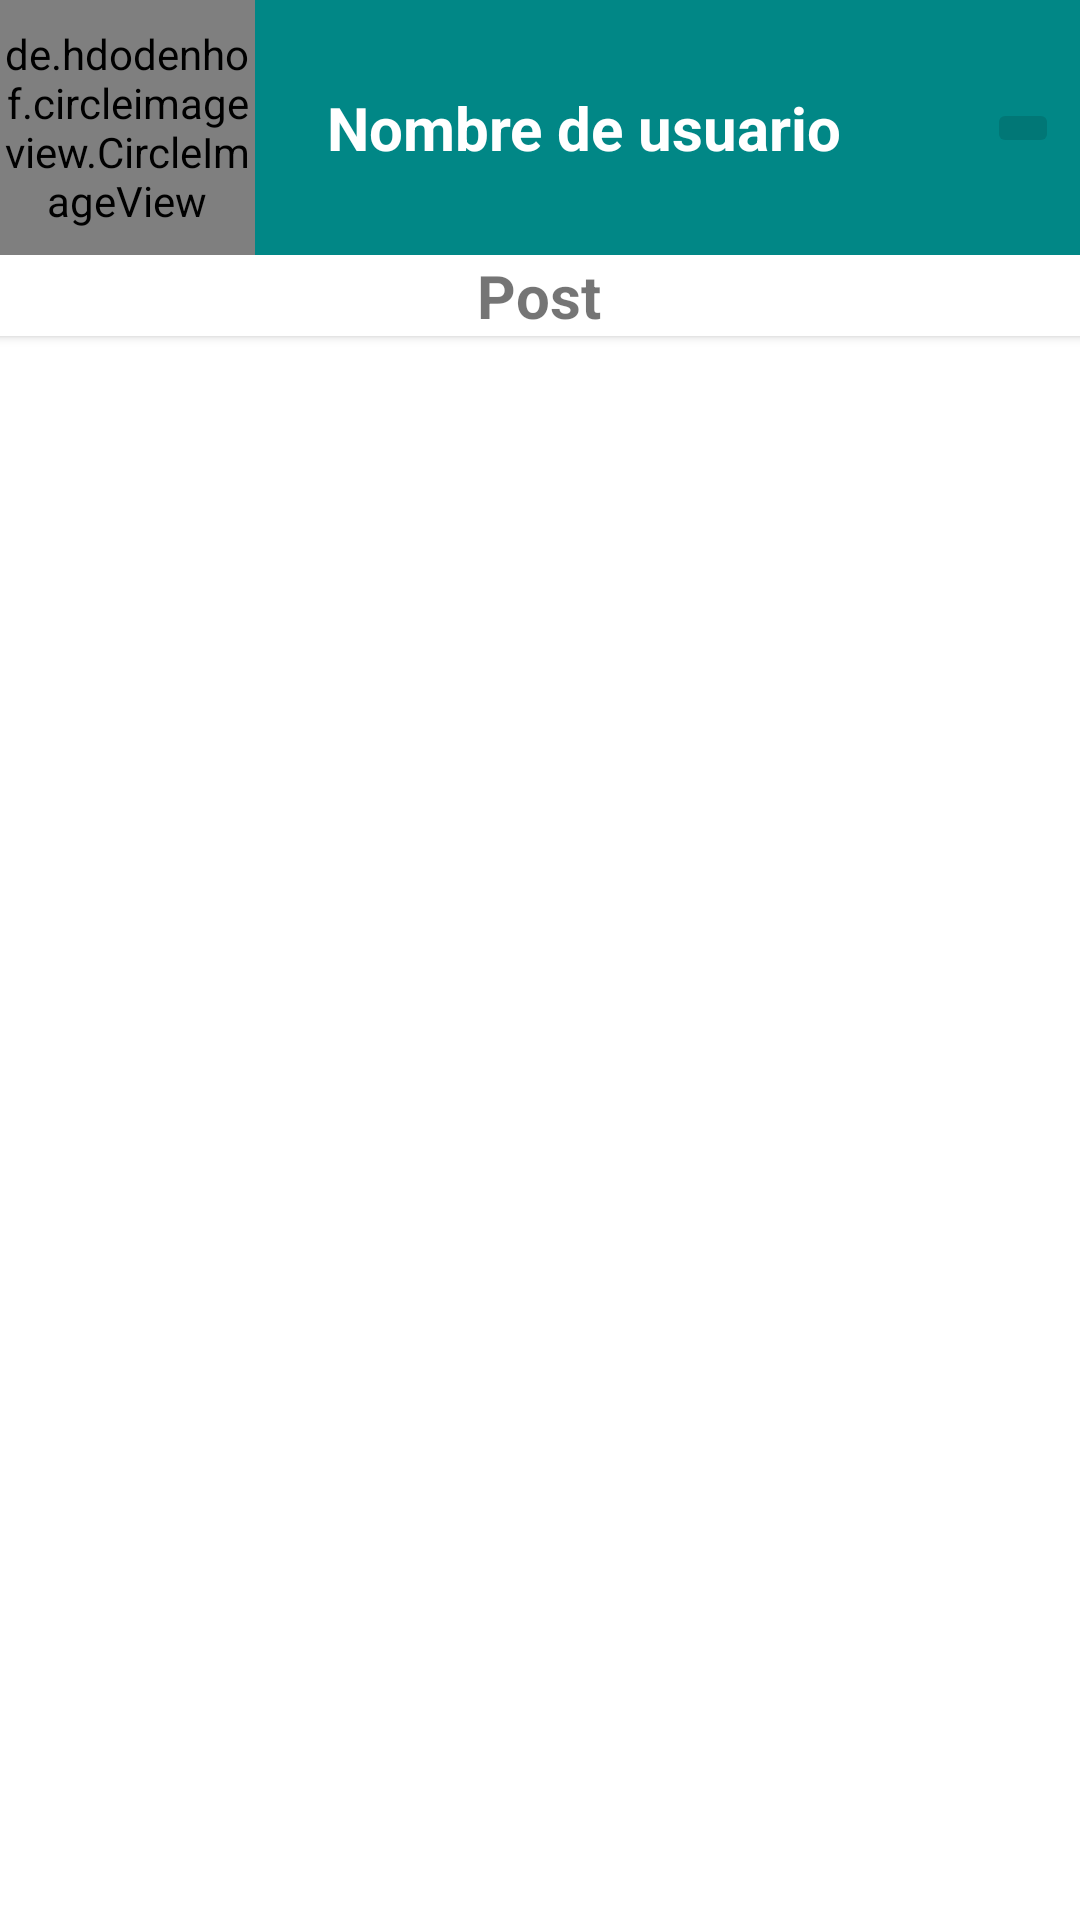

Reconstruct the res/layout file that produces this screen, plus the resources it refers to.
<!-- AndroidManifest.xml: application theme Theme.AppEducaSocial -->
<!-- res/layout/activity_perfil.xml -->
<?xml version="1.0" encoding="utf-8"?>
<androidx.constraintlayout.widget.ConstraintLayout xmlns:android="http://schemas.android.com/apk/res/android"
    xmlns:app="http://schemas.android.com/apk/res-auto"
    xmlns:tools="http://schemas.android.com/tools"
    android:layout_width="match_parent"
    android:layout_height="match_parent"
    tools:context=".PerfilActivity">

    <androidx.cardview.widget.CardView
        android:id="@+id/banner_usuario"
        android:layout_width="409dp"
        android:layout_height="wrap_content"
        android:backgroundTint="@color/teal_700"
        app:layout_constraintEnd_toEndOf="parent"
        app:layout_constraintStart_toStartOf="parent"
        app:layout_constraintTop_toTopOf="parent">

        <androidx.constraintlayout.widget.ConstraintLayout
            android:layout_width="match_parent"
            android:layout_height="match_parent">

            <de.hdodenhof.circleimageview.CircleImageView
                android:id="@+id/imagen_usuario_perfil"
                android:layout_width="85dp"
                android:layout_height="85dp"
                android:layout_marginStart="24dp"
                android:src="@drawable/profile"
                app:layout_constraintBottom_toBottomOf="parent"
                app:layout_constraintStart_toStartOf="parent"
                app:layout_constraintTop_toTopOf="parent" />

            <TextView
                android:id="@+id/nombre_usuario_perfil"
                android:layout_width="wrap_content"
                android:layout_height="wrap_content"
                android:layout_marginStart="24dp"
                android:text="Nombre de usuario"
                android:textColor="@color/white"
                android:textSize="20sp"
                android:textStyle="bold"
                app:layout_constraintBottom_toBottomOf="parent"
                app:layout_constraintStart_toEndOf="@+id/imagen_usuario_perfil"
                app:layout_constraintTop_toTopOf="parent" />

            <ImageButton
                android:id="@+id/followBtn"
                android:layout_width="wrap_content"
                android:layout_height="wrap_content"
                android:layout_marginStart="16dp"
                android:backgroundTint="@color/material_on_surface_stroke"
                app:layout_constraintBottom_toBottomOf="parent"
                app:layout_constraintEnd_toEndOf="parent"
                app:layout_constraintStart_toEndOf="@+id/nombre_usuario_perfil"
                app:layout_constraintTop_toTopOf="parent"
                app:srcCompat="@drawable/ic_baseline_add_24" />
        </androidx.constraintlayout.widget.ConstraintLayout>
    </androidx.cardview.widget.CardView>

    <androidx.cardview.widget.CardView
        android:id="@+id/cardView2"
        android:layout_width="409dp"
        android:layout_height="wrap_content"
        android:layout_marginStart="8dp"
        android:layout_marginEnd="8dp"
        app:layout_constraintEnd_toEndOf="parent"
        app:layout_constraintStart_toStartOf="parent"
        app:layout_constraintTop_toBottomOf="@+id/banner_usuario">

        <androidx.constraintlayout.widget.ConstraintLayout
            android:layout_width="match_parent"
            android:layout_height="match_parent">

            <TextView
                android:id="@+id/textView7"
                android:layout_width="wrap_content"
                android:layout_height="wrap_content"
                android:text="Post"
                android:textSize="20sp"
                android:textStyle="bold"
                app:layout_constraintBottom_toBottomOf="parent"
                app:layout_constraintEnd_toEndOf="parent"
                app:layout_constraintHorizontal_bias="0.498"
                app:layout_constraintStart_toStartOf="parent"
                app:layout_constraintTop_toTopOf="parent"
                app:layout_constraintVertical_bias="0.49" />
        </androidx.constraintlayout.widget.ConstraintLayout>
    </androidx.cardview.widget.CardView>

    <androidx.recyclerview.widget.RecyclerView
        android:id="@+id/rv"
        android:layout_width="match_parent"
        android:layout_height="0dp"
        app:layout_constraintBottom_toBottomOf="parent"
        app:layout_constraintEnd_toEndOf="parent"
        app:layout_constraintStart_toStartOf="parent"
        app:layout_constraintTop_toBottomOf="@+id/cardView2" />
</androidx.constraintlayout.widget.ConstraintLayout>
<!-- resources referenced by this layout -->
<resources>
  <color name="teal_700">#FF018786</color>
  <color name="white">#FFFFFFFF</color>
  <style name="Theme.AppEducaSocial" parent="Theme.MaterialComponents.DayNight.NoActionBar">
          
          <item name="colorPrimary">@color/purple_500</item>
          <item name="colorPrimaryVariant">@color/purple_700</item>
          <item name="colorOnPrimary">@color/white</item>
          
          <item name="colorSecondary">@color/teal_200</item>
          <item name="colorSecondaryVariant">@color/teal_700</item>
          <item name="colorOnSecondary">@color/black</item>
          
          <item name="android:statusBarColor" tools:targetApi="l">?attr/colorPrimaryVariant</item>
          
      </style>
  <color name="purple_500">#FF6200EE</color>
  <color name="purple_700">#FF3700B3</color>
  <color name="teal_200">#FF03DAC5</color>
  <color name="black">#FF000000</color>
</resources>
